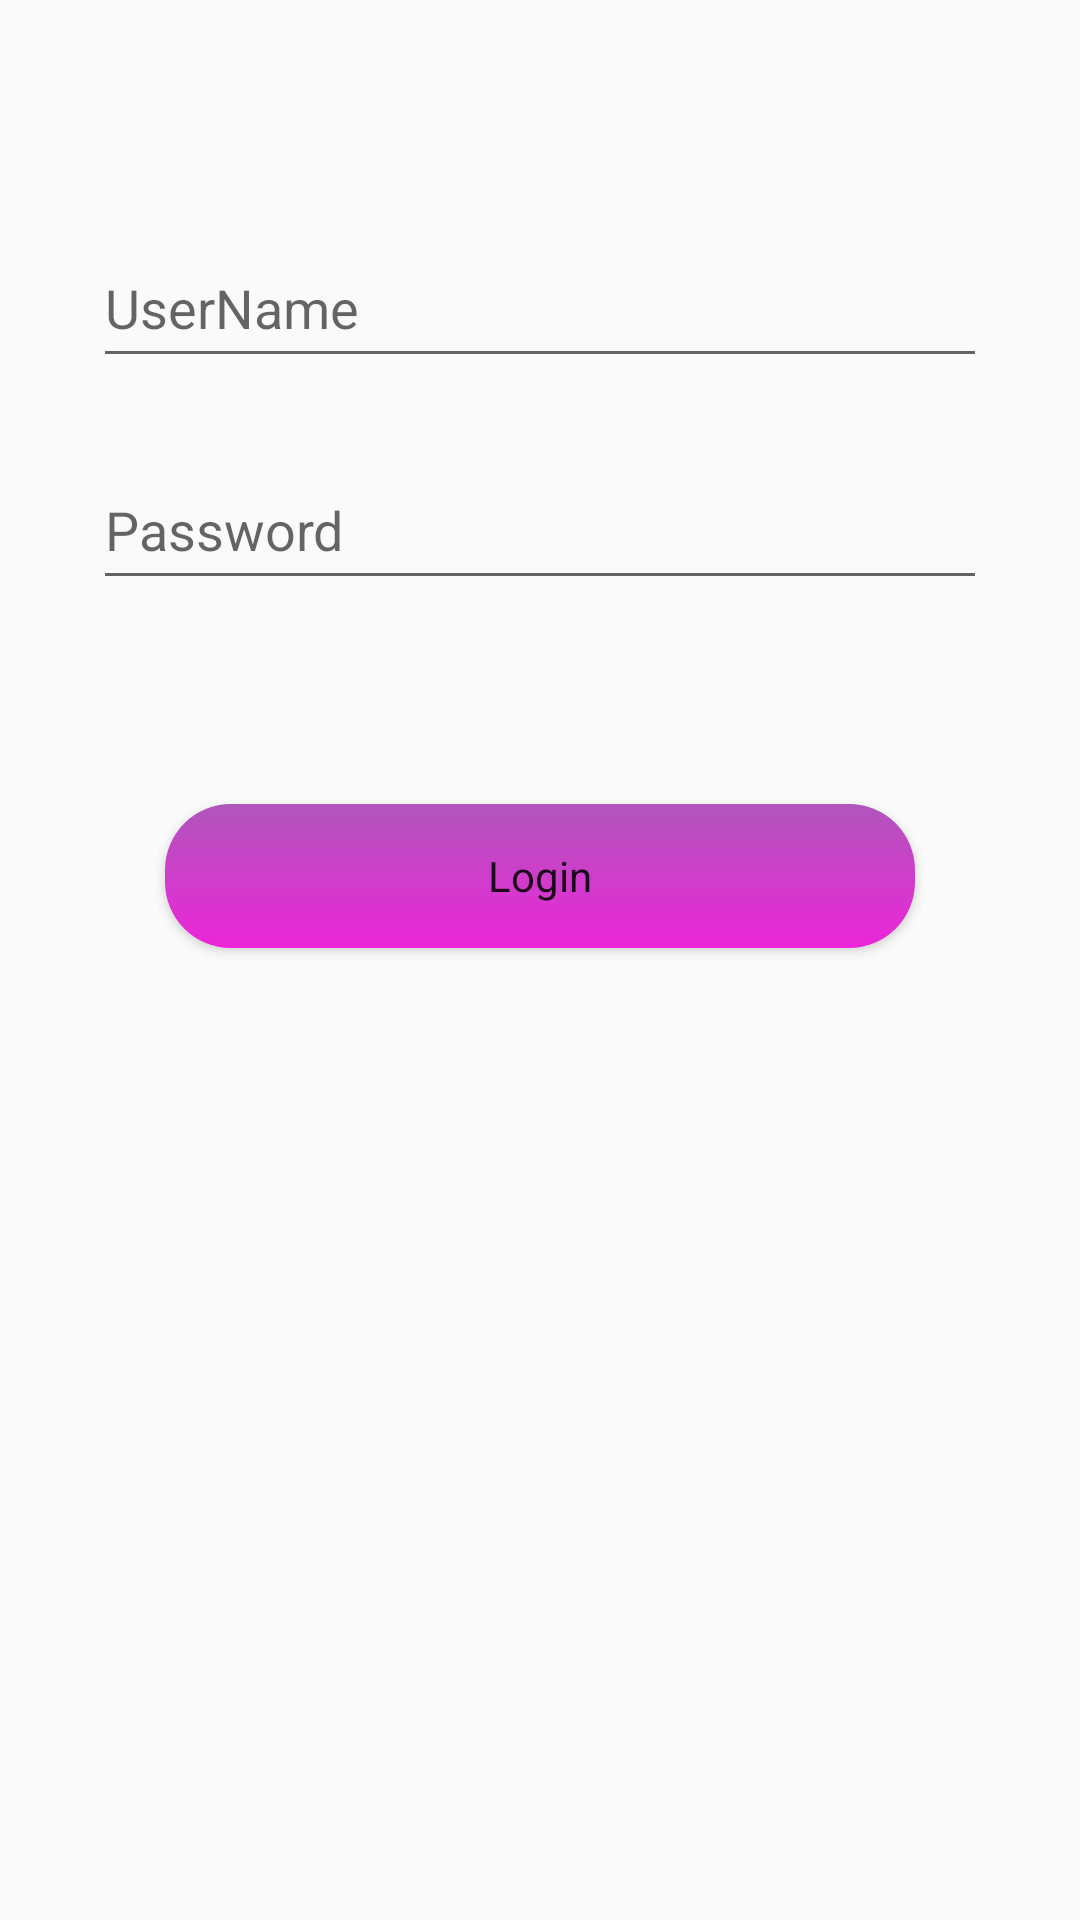

Layout XML and referenced resources for this Android screen:
<!-- AndroidManifest.xml: application theme AppTheme. -->
<!-- res/layout/activity_main.xml -->
<?xml version="1.0" encoding="utf-8"?>
<androidx.constraintlayout.widget.ConstraintLayout

    xmlns:android="http://schemas.android.com/apk/res/android"
    xmlns:app="http://schemas.android.com/apk/res-auto"
    xmlns:tools="http://schemas.android.com/tools"
    android:layout_width="match_parent"
    android:layout_height="match_parent"
    android:padding="20dp"
    tools:context=".ui.MainActivity">

    <EditText
        android:id="@+id/editUsername"
        android:layout_width="298dp"
        android:layout_height="50dp"
        android:layout_marginTop="56dp"
        android:hint="@string/user_name"
        android:importantForAutofill="no"
        app:layout_constraintEnd_toEndOf="parent"
        app:layout_constraintHorizontal_bias="0.5"
        app:layout_constraintStart_toStartOf="parent"
        app:layout_constraintTop_toTopOf="parent"
        tools:ignore="TextFields" />

    <EditText
        android:id="@+id/editPassword"
        android:layout_width="298dp"
        android:layout_height="50dp"
        android:layout_marginTop="24dp"
        android:hint="@string/user_password"
        android:importantForAutofill="no"
        android:inputType="textPassword"
        app:layout_constraintEnd_toEndOf="parent"
        app:layout_constraintHorizontal_bias="0.5"
        app:layout_constraintStart_toStartOf="parent"
        app:layout_constraintTop_toBottomOf="@+id/editUsername" />

    <Button
        android:id="@+id/buttonLogin"
        style="@style/RoundButton"
        android:layout_width="250dp"
        android:layout_height="wrap_content"
        android:layout_marginTop="68dp"
        android:background="@drawable/button_shadow"
        android:text="@string/login_button"
        app:layout_constraintEnd_toEndOf="parent"
        app:layout_constraintHorizontal_bias="0.5"
        app:layout_constraintStart_toStartOf="parent"
        app:layout_constraintTop_toBottomOf="@+id/editPassword" />

    <androidx.constraintlayout.widget.Guideline
        android:id="@+id/guideline"
        android:layout_width="wrap_content"
        android:layout_height="wrap_content"
        android:orientation="horizontal"
        app:layout_constraintGuide_begin="20dp" />



</androidx.constraintlayout.widget.ConstraintLayout>
<!-- resources referenced by this layout -->
<resources>
  <!-- drawable button_shadow (drawable) -->
  <?xml version="1.0" encoding="utf-8"?>
  <shape xmlns:android="http://schemas.android.com/apk/res/android"
  android:shape="rectangle">
  <gradient android:angle="270"
      android:centerX="0.5"
      android:centerY="0.5"
      android:endColor="#ec25d8"
      android:startColor="#b056bb" />
  <corners android:radius="22dp" /> </shape>
  <string name="login_button">Login</string>
  <string name="user_name">UserName</string>
  <string name="user_password">Password</string>
  <style name="RoundButton" parent="@style/AppTheme.">
          <item name="android:background">@drawable/round_button_background</item>
      </style>
  <style name="AppTheme." parent="Theme.AppCompat.Light.DarkActionBar">
  
          
          <item name="colorPrimary">@color/colorPrimary</item>
          <item name="colorPrimaryDark">@color/colorPrimaryDark</item>
          <item name="colorAccent">@color/colorAccent</item>
  
      </style>
  <!-- drawable round_button_background (drawable) -->
  <?xml version="1.0" encoding="utf-8"?>
      <shape xmlns:android="http://schemas.android.com/apk/res/android"
          android:shape="rectangle">
          <solid android:color="@color/colorAccent" /> <corners android:radius="22dp" /> </shape>
  <color name="colorPrimary">#6200EE</color>
  <color name="colorPrimaryDark">#3700B3</color>
  <color name="colorAccent">#03DAC5</color>
</resources>
